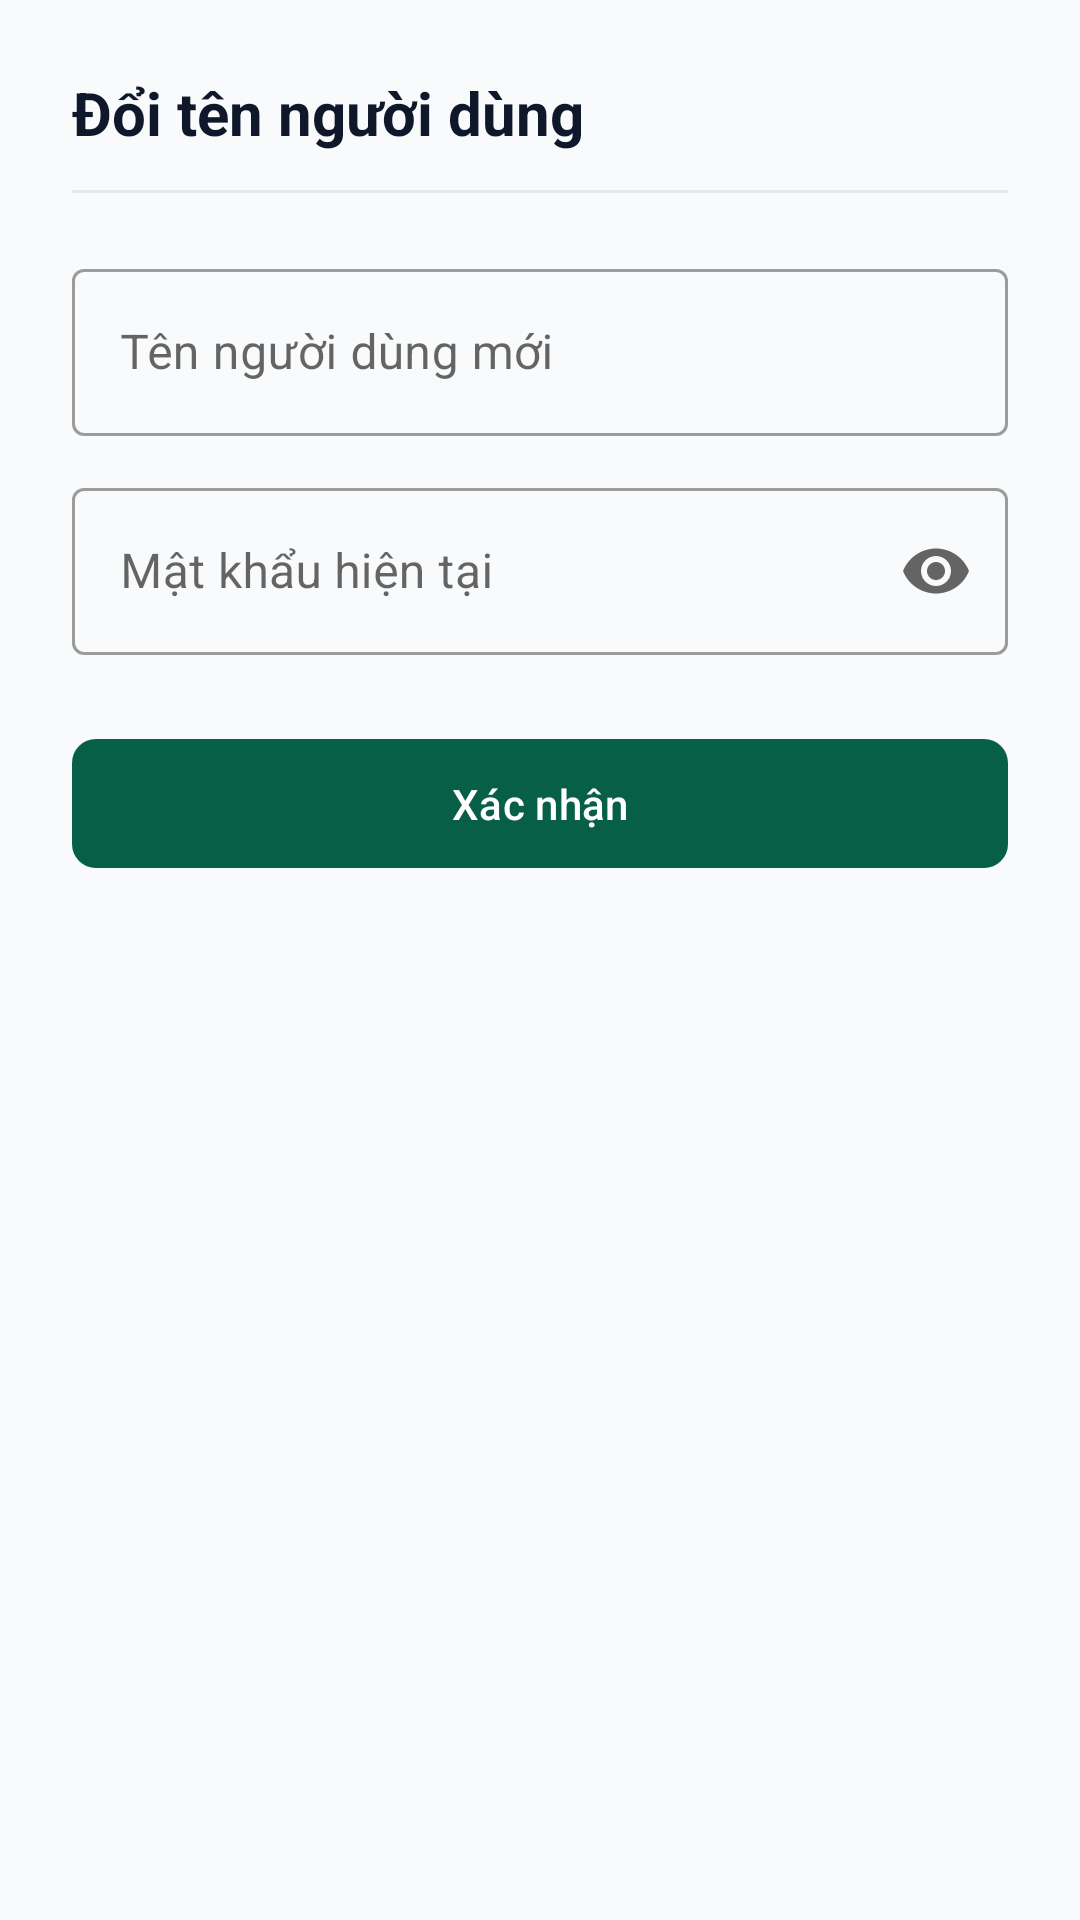

Produce the Android XML layout that renders to this screen, including the resource entries it uses.
<!-- AndroidManifest.xml: application theme Theme.EcoLens -->
<!-- res/layout/fragment_change_username.xml -->
<?xml version="1.0" encoding="utf-8"?>
<LinearLayout xmlns:android="http://schemas.android.com/apk/res/android"
    xmlns:app="http://schemas.android.com/apk/res-auto"
    android:layout_width="match_parent"
    android:layout_height="wrap_content"
    android:orientation="vertical"
    android:padding="24dp"
    android:background="@drawable/rounded_top_sheet_background">

    <TextView
        android:layout_width="wrap_content"
        android:layout_height="wrap_content"
        android:text="@string/change_username"
        android:textSize="20sp"
        android:textStyle="bold"
        android:textColor="@color/text_primary"
        android:layout_marginBottom="16dp"/>

    <View
            android:layout_width="match_parent"
            android:background="@color/border_normal"
            android:layout_marginTop="-4dp"
            android:layout_marginBottom="20dp"
            android:layout_marginStart="-20dp"
            android:layout_marginEnd="-20dp"
            android:layout_height="1dp"/>

    <com.google.android.material.textfield.TextInputLayout
        android:layout_width="match_parent"
        android:layout_height="wrap_content"
        android:hint="@string/new_username"
        style="@style/Widget.MaterialComponents.TextInputLayout.OutlinedBox"
        android:layout_marginBottom="12dp">

        <com.google.android.material.textfield.TextInputEditText
            android:id="@+id/etNewUsername"
            android:layout_width="match_parent"
            android:layout_height="wrap_content"
            android:inputType="textPersonName"/>
    </com.google.android.material.textfield.TextInputLayout>

    <com.google.android.material.textfield.TextInputLayout
        android:id="@+id/tilCurrentPassword"
        android:layout_width="match_parent"
        android:layout_height="wrap_content"
        android:hint="@string/current_password"
        style="@style/Widget.MaterialComponents.TextInputLayout.OutlinedBox"
        app:endIconMode="password_toggle"
        android:layout_marginBottom="24dp">

        <com.google.android.material.textfield.TextInputEditText
            android:id="@+id/etCurrentPassword"
            android:layout_width="match_parent"
            android:layout_height="wrap_content"
            android:inputType="textPassword"/>
    </com.google.android.material.textfield.TextInputLayout>

    <TextView
        android:id="@+id/tvReLoginPrompt"
        android:layout_width="match_parent"
        android:layout_height="wrap_content"
        android:text="@string/re_login_prompt"
        android:textSize="14sp"
        android:textColor="@color/text_secondary"
        android:layout_marginBottom="24dp"
        android:visibility="gone"/>

    <com.google.android.material.button.MaterialButton
        android:id="@+id/btnConfirmChangeUsername"
        android:layout_width="match_parent"
        android:layout_height="wrap_content"
        android:text="@string/confirm"
        android:padding="12dp"
        app:cornerRadius="8dp"/>

</LinearLayout>
<!-- resources referenced by this layout -->
<resources>
  <color name="border_normal">#E2E8F0</color>
  <color name="text_primary">#0F172A</color>
  <color name="text_secondary">#64748B</color>
  <string name="change_username">Đổi tên người dùng</string>
  <string name="confirm">Xác nhận</string>
  <string name="current_password">Mật khẩu hiện tại</string>
  <string name="new_username">Tên người dùng mới</string>
  <string name="re_login_prompt">Vui lòng đăng nhập lại để xác nhận.</string>
  <style name="Theme.EcoLens" parent="Base.Theme.EcoLens" />
  <style name="Base.Theme.EcoLens" parent="Theme.Material3.Light.NoActionBar">
          
          <item name="colorPrimary">@color/green_primary</item>
          <item name="colorPrimaryVariant">@color/green_dark</item>
          <item name="colorOnPrimary">@android:color/white</item>
  
          
          <item name="colorSecondary">@color/green_light</item>
          <item name="colorSecondaryVariant">@color/green_dark</item>
          <item name="colorOnSecondary">@android:color/white</item>
  
          
          <item name="android:colorBackground">@color/background_light</item>
          <item name="colorSurface">@android:color/white</item>
          <item name="colorOnBackground">@android:color/black</item>
          <item name="colorOnSurface">@android:color/black</item>
  
          
          <item name="android:statusBarColor">@color/green_primary</item>
          <item name="android:windowLightStatusBar" tools:targetApi="m">false</item>
  
          
          <item name="android:navigationBarColor">@android:color/white</item>
          <item name="android:windowLightNavigationBar" tools:targetApi="o_mr1">true</item>
  
          
          <item name="android:windowAnimationStyle">@style/WindowAnimationTransition</item>
  
          
          <item name="floatingActionButtonStyle">@style/Widget.EcoLens.FloatingActionButton</item>
          <item name="bottomNavigationStyle">@style/Widget.EcoLens.BottomNavigationView</item>
      </style>
  <color name="green_primary">@color/primary</color>
  <color name="green_dark">@color/success_text</color>
  <color name="green_light">@color/primary_light</color>
  <color name="background_light">@color/surface_variant</color>
  <style name="WindowAnimationTransition">
          <item name="android:windowEnterAnimation">@android:anim/fade_in</item>
          <item name="android:windowExitAnimation">@android:anim/fade_out</item>
      </style>
  <style name="Widget.EcoLens.FloatingActionButton" parent="Widget.Material3.FloatingActionButton.Primary">
          <item name="tint">@android:color/white</item>
          <item name="elevation">6dp</item>
      </style>
  <style name="Widget.EcoLens.BottomNavigationView" parent="Widget.Material3.BottomNavigationView">
          <item name="itemIconTint">@color/bottom_nav_selector</item>
          <item name="itemTextColor">@color/bottom_nav_selector</item>
          <item name="itemTextAppearanceActive">@style/TextAppearance.EcoLens.BottomNav.Active</item>
          <item name="itemTextAppearanceInactive">@style/TextAppearance.EcoLens.BottomNav.Inactive</item>
          <item name="labelVisibilityMode">labeled</item>
          <item name="android:background">@android:color/white</item>
          <item name="elevation">8dp</item>
      </style>
  <color name="primary">#065F46</color>
  <color name="success_text">#065F46</color>
  <color name="primary_light">#10B981</color>
  <color name="surface_variant">#F9FAFB</color>
  <style name="TextAppearance.EcoLens.BottomNav.Active" parent="TextAppearance.Material3.LabelSmall">
          <item name="android:textStyle">bold</item>
          <item name="android:textSize">12sp</item>
      </style>
  <style name="TextAppearance.EcoLens.BottomNav.Inactive" parent="TextAppearance.Material3.LabelSmall">
          <item name="android:textStyle">normal</item>
          <item name="android:textSize">12sp</item>
      </style>
</resources>
